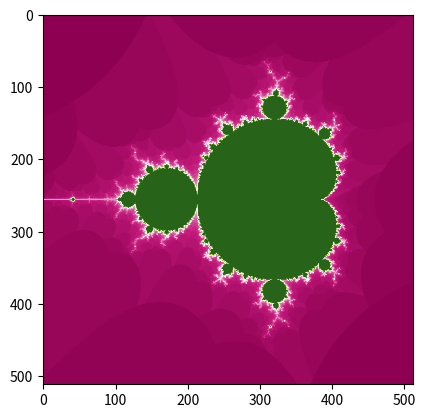

The matplotlib source for this figure:
import numpy as np
import matplotlib.pyplot as plt


# Parameters
shape = (512, 512)

max_iterations = 100

# regular
center = (-2, -1.5)
zoom = 3

# spirals
#center = (-.7435669, .1314023)
#zoom = .001

# Initialization
pixels = np.zeros(shape)


# Calculation
def escape(x, y):

    C = complex(x, y)
    # initialize Z_0
    Z = C
    iterations = 0

    # check if out of bounds or max number of iterations is reached
    while Z.real < 2 and Z.imag < 2 and iterations < max_iterations:
        # Calculate Z_n+1 from Z_n
        Z = Z*Z + C
        # Increment iterations
        iterations += 1

    return iterations


# Normalize x-y-coordinates
def normalize(x, y):
    return x/shape[0], y/shape[1]


# transform to mandelbrot space
def mandelbrot_space(x, y):
    return zoom*x+center[0], zoom*y+center[1]


# iterate over pixels
for x in range(shape[0]):
    for y in range(shape[1]):
        x_norm, y_norm = normalize(x, y)
        x_mandelbrot, y_mandelbrot = mandelbrot_space(x_norm, y_norm)
        pixels[y, x] = escape(x_mandelbrot, y_mandelbrot)


# Plot
fig, ax = plt.subplots()
plt.imshow(pixels,cmap=plt.get_cmap('PiYG'))
plt.show()
